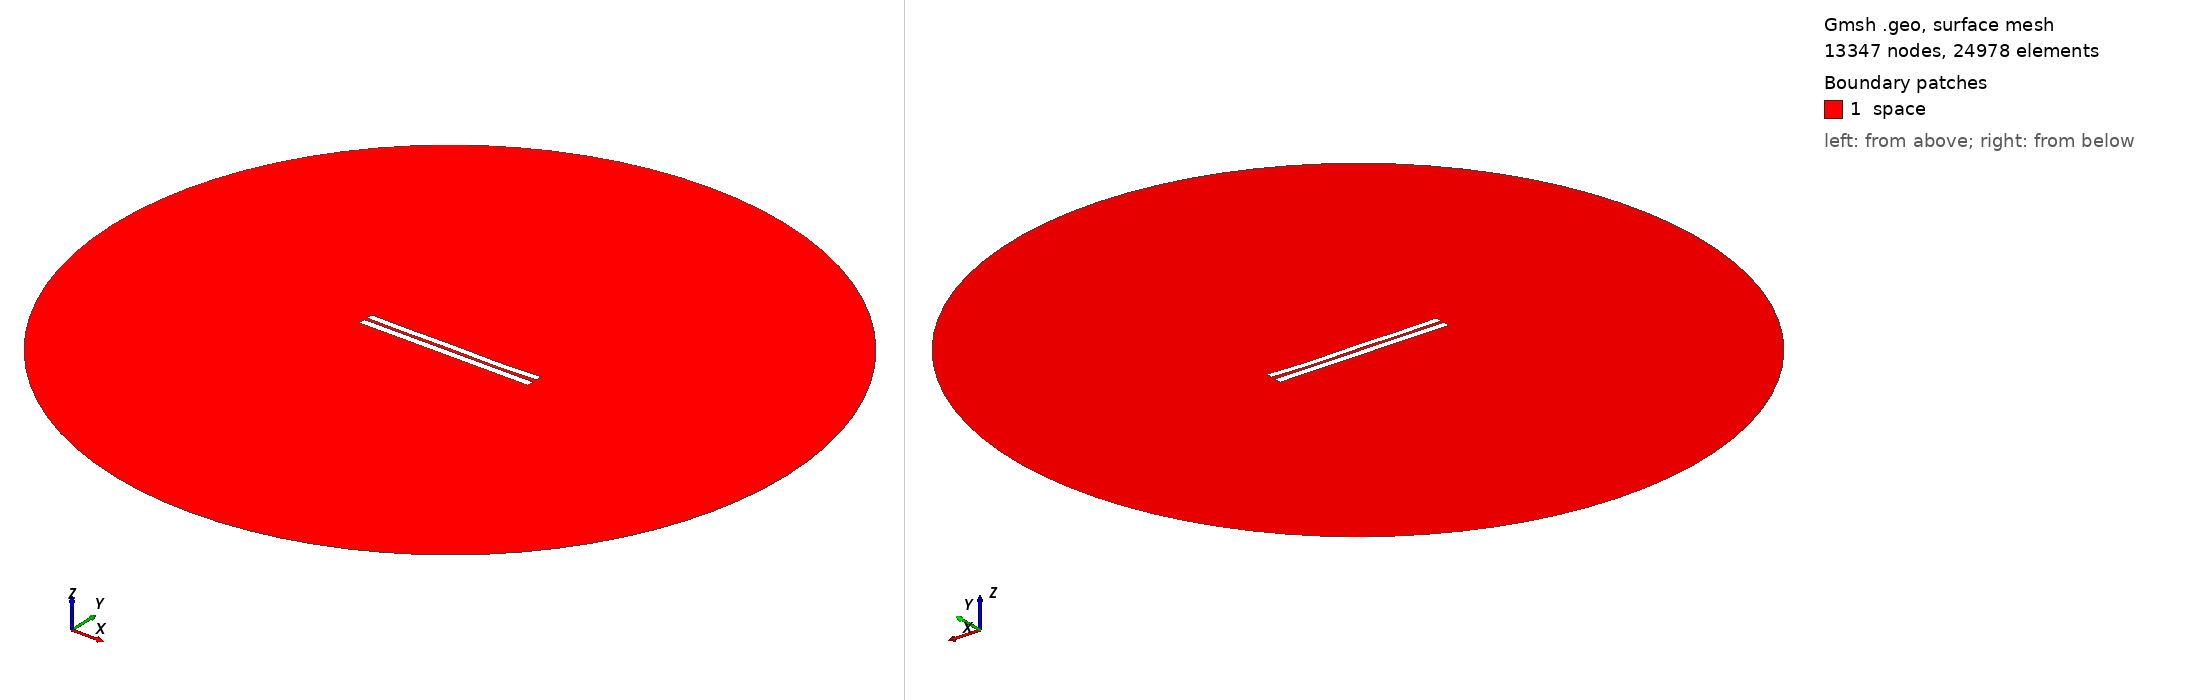

Gmsh geometry script, surface-meshed: 13347 nodes, 24978 surface elements. Boundary patches (legend numbers): 1 space. Left view from above one corner, right view from below the opposite corner. Legend entries are the model's physical surfaces. The drawing asked Gmsh for element sizes between 1% and 20% of the model's largest extent; the script's own settings can give other sizes.

=== 4016.geo (drawn) ===
//---------------------------------------
// Geometry kernel
//---------------------------------------

SetFactory("OpenCASCADE");



//---------------------------------------
// Parameters of the geometry
//---------------------------------------

// Overetch of the upper plate
overetch = 0.125;

// Distance between the plates
distance = 1.75;

// Discretization over the x axis (for the deformation)
nx = 50; 

// Length of the plate
L = 100 - overetch; 

// Number of modes
n = 4; 

// 1st mode coefficient
coeff(1) = 0.0;
beta(1) = 0.596864 * 3.1415926535 / L;

// 2nd mode coefficient
coeff(2) = -0.15;
beta(2) = 1.49418 * 3.1415926535 / L;

// 3rd mode coefficient
coeff(3) = 0.07499999999999998;
beta(3) = 2.50025 * 3.1415926535 / L;

// 4th mode coefficient
coeff(4) = -0.15;
beta(4) = 3.49999 * 3.1415926535 / L;



//---------------------------------------
// Upper plate (deformed rectangle)
//---------------------------------------

// Coordiantes of the upper plate
xmin = -50;
xmax = 50 - overetch;

// Height of the upper plate
yheight = 4 - 2 * overetch;

// Indexes of the points
UpperID[] = {};
LowerID[] = {};
LeftID[] = {};
RightID[] = {};

// Point index
p = 1;

// Horizontal edges
For i In {1:nx}
    x = xmin + (i-1)*(xmax - xmin)/(nx-1);

    y_bottom = distance / 2 + overetch;
    For j In {1:n}
        C = (Cosh(beta(j)*L) + Cos(beta(j)*L)) / (Sinh(beta(j)*L) + Sin(beta(j)*L));
        y_bottom  = y_bottom + coeff(j) * (Cosh(beta(j)*(x+50)) - Cos(beta(j)*(x+50)) - C * (Sinh(beta(j)*(x+50)) - Sin(beta(j)*(x+50))));
    EndFor

    y_top = y_bottom + yheight;

    Point(p) = {x, y_top, 0, 1.0};
    UpperID[i] = p;
    p = p + 1;

    Point(p) = {x, y_bottom, 0, 1.0};
    LowerID[i] = p;
    p = p + 1;
EndFor

// Create point lists
UpperPts[] = {}; LowerPts[] = {};
For i In {1:nx}
  UpperPts[] += {UpperID[i]};
  LowerPts[] += {LowerID[i]};
EndFor

// Build splines
Spline(1) = {UpperPts[]};
Spline(2) = {LowerPts[]};
Line(3) = {LowerPts[nx-1], UpperPts[nx-1]};
Line(4) = {LowerPts[0], UpperPts[0]};

// Build the plane surface
Curve Loop(1) = {2, 3, -1, -4};
Plane Surface(1) = {1};



//---------------------------------------
// Lower plate (rectangle)
//---------------------------------------

// Vertices
Point(1001) = {-50, -1, 0, 1.0};
Point(1002) = { 50, -1, 0, 1.0};
Point(1003) = { 50,  -5, 0, 1.0};
Point(1004) = {-50,  -5, 0, 1.0};

// Edges
Line(5) = {1001, 1002};
Line(6) = {1002, 1003};
Line(7) = {1003, 1004};
Line(8) = {1004, 1001};

// Plane surface
Line Loop(2) = {5, 6, 7, 8};
Plane Surface(2) = {2}; 



//---------------------------------------
// Outer (fictious) boundary
//---------------------------------------

// Points
Point(1005) = {0, 0, 0};       // Center
Point(1006) = {200, 0, 0};     // Start point
Point(1007) = {0, 200, 0};     // 90 degrees
Point(1008) = {-200, 0, 0};    // 180 degrees
Point(1009) = {0, -200, 0};    // 270 degrees

// Circle arcs (each needs start, center, end)
Circle(9) = {1006, 1005, 1007};
Circle(10) = {1007, 1005, 1008};
Circle(11) = {1008, 1005, 1009};
Circle(12) = {1009, 1005, 1006};

// Plane surface for the entire domain
Curve Loop(3) = {9, 10, 11, 12};
Surface(3) = {3};

// Subtract the plates from the whole domain to obtain the actual domain where we want to solve the equations
BooleanDifference{ Surface{3}; Delete; }{ Surface{1}; Surface{2}; Delete; }




//---------------------------------------
// Transfinite Lines/Curves
//---------------------------------------

// Set the number of points on the boundaries
r = 7;

// Plates
Transfinite Curve {1, 2} = 50*r Using Progression 1;
Transfinite Curve {3, 4} = 2*r Using Progression 1;
Transfinite Line {5, 7} = 50*r Using Progression 1;
Transfinite Line {6, 8} = 2*r Using Progression 1;

// Outer boundary
Transfinite Line {9, 10, 11, 12} = 20 Using Progression 1;



//---------------------------------------
// Physical groups
//---------------------------------------                

// Physical curves (boundaries)
Physical Line("force_segment", 10) = {2};
Physical Line("upper_plate", 11) = {1, 3, 4};
Physical Line("lower_plate", 12) = {5, 6, 7, 8};
Physical Line("boundary", 20) = {9, 10, 11, 12};

// Physical Surfaces
Physical Surface("space", 30) = {3};



//---------------------------------------
// 6. Generate the Mesh
//---------------------------------------

// 2D mesh generation
Mesh 2;
